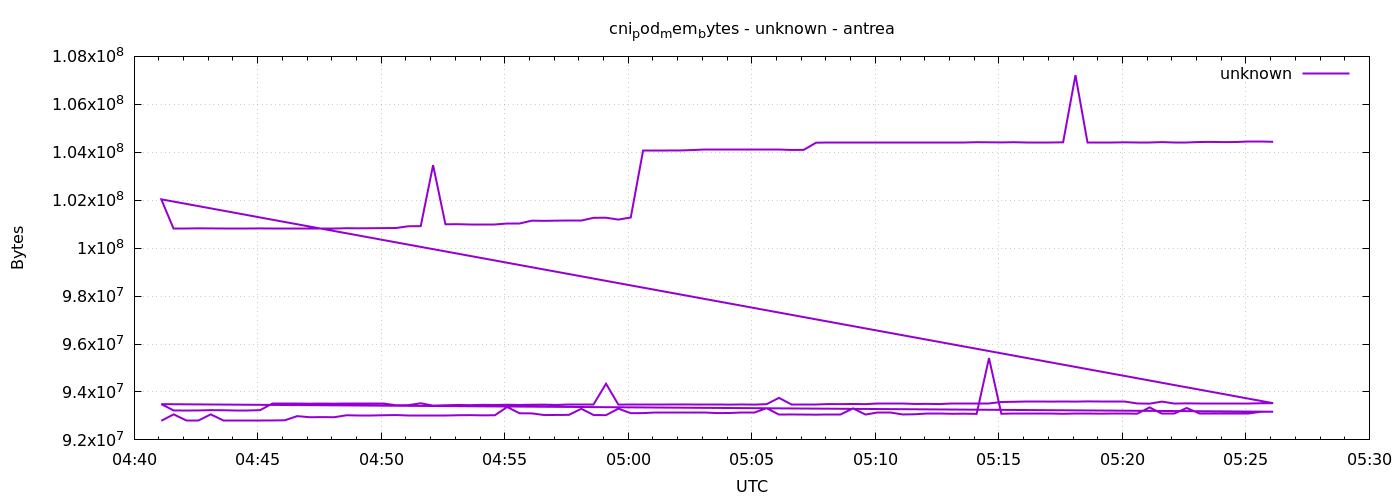

Source data for this figure (header and first rows):
1777869666	92798976
1777869696	93065216
1777869726	92803072
1777869756	92803072
1777869786	93065216
1777869816	92803072
1777869846	92803072
1777869876	92803072
1777869906	92803072
1777869936	92811264
1777869966	92819456
1777869996	92991488
1777870026	92946432
1777870056	92950528
1777870086	92946432
1777870116	93028352
1777870146	93032448
1777870176	93032448
1777870206	93028352
1777870236	93036544
1777870266	93028352
1777870296	93028352
1777870326	93032448
1777870356	93032448
1777870386	93028352
1777870416	93032448
1777870446	93024256
1777870476	93028352
1777870506	93372416
1777870536	93110272
1777870566	93106176
1777870596	93036544
1777870626	93040640
1777870656	93044736
1777870686	93298688
1777870716	93036544
1777870746	93032448
1777870776	93302784
1777870806	93114368
1777870836	93118464
1777870866	93122560
1777870896	93122560
1777870926	93122560
1777870956	93126656
1777870986	93126656
1777871016	93118464
1777871046	93122560
1777871076	93130752
1777871106	93130752
1777871136	93323264
1777871166	93057024
1777871196	93061120
1777871226	93057024
1777871256	93052928
1777871286	93061120
1777871316	93061120
1777871346	93315072
1777871376	93057024
1777871406	93134848
1777871436	93134848
1777871466	93061120
... 212 more rows
